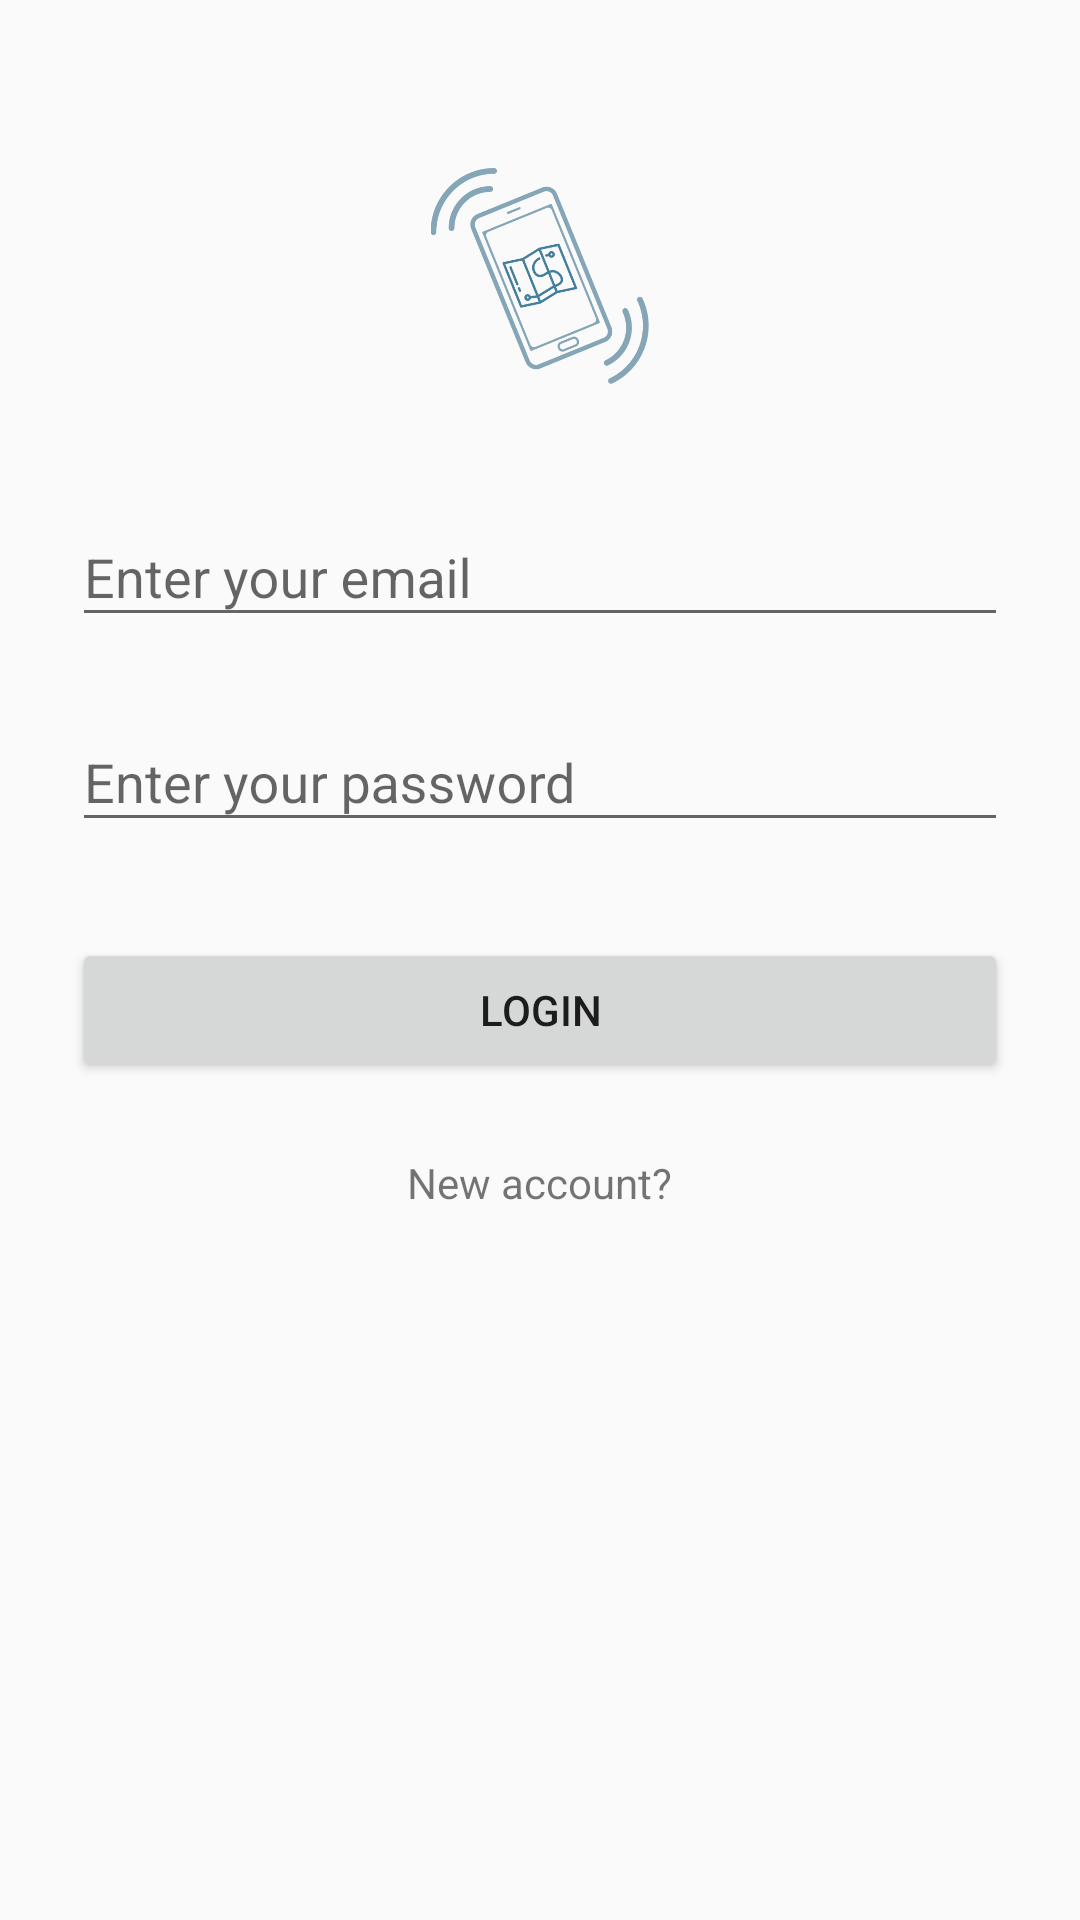

This screen was rendered from an Android layout file. Write that file and the resources it references.
<!-- AndroidManifest.xml: application theme AppTheme -->
<!-- res/layout/activity_login.xml -->
<?xml version="1.0" encoding="utf-8"?>
<LinearLayout xmlns:android="http://schemas.android.com/apk/res/android"
    xmlns:app="http://schemas.android.com/apk/res-auto"
    xmlns:tools="http://schemas.android.com/tools"
    android:layout_width="match_parent"
    android:layout_height="match_parent"
    tools:context=".LoginActivity"
    android:orientation="vertical"
    android:paddingLeft="24dp"
    android:paddingRight="24dp"
    android:paddingTop="56dp">

    <ImageView
        android:layout_width="match_parent"
        android:layout_height="72dp"
        android:contentDescription="Usain Bolt"
        android:layout_marginBottom="24dp"
        android:src="@drawable/logo"/>

    <android.support.design.widget.TextInputLayout
        android:layout_width="match_parent"
        android:layout_height="wrap_content"
        android:layout_marginBottom="8dp"
        android:layout_marginTop="8dp">
        <EditText
            android:id="@+id/login_email_edit_text"
            android:layout_width="match_parent"
            android:layout_height="wrap_content"
            android:inputType="textEmailAddress"
            android:hint="@string/login_email_hint"/>
    </android.support.design.widget.TextInputLayout>
    <android.support.design.widget.TextInputLayout
        android:layout_width="match_parent"
        android:layout_height="wrap_content"
        android:layout_marginTop="8dp"
        android:layout_marginBottom="8dp">
        <EditText
            android:id="@+id/login_password_edit_text"
            android:layout_width="match_parent"
            android:layout_height="wrap_content"
            android:inputType="textPassword"
            android:hint="@string/login_password_hint"/>
    </android.support.design.widget.TextInputLayout>
    
    <Button
        android:id="@+id/login_login_button"
        android:layout_width="match_parent"
        android:layout_height="wrap_content"
        android:layout_marginTop="24dp"
        android:layout_marginBottom="24dp"
        android:text="Login"/>
    <RelativeLayout
        android:layout_width="match_parent"
        android:layout_height="wrap_content">
        <TextView
            android:id="@+id/login_new_account"
            android:layout_centerHorizontal="true"
            android:layout_width="wrap_content"
            android:layout_height="wrap_content"
            android:textAlignment="center"
            android:text="New account?"/>
    </RelativeLayout>


</LinearLayout>
<!-- resources referenced by this layout -->
<resources>
  <!-- drawable logo: png bitmap (drawable-mdpi, 19478 bytes) -->
  <string name="login_email_hint">Enter your email</string>
  <string name="login_password_hint">Enter your password</string>
  <style name="AppTheme" parent="Theme.AppCompat.Light.NoActionBar">
          
          <item name="colorPrimary">@color/colorPrimary</item>
          <item name="colorPrimaryDark">@color/colorPrimaryDark</item>
          <item name="colorAccent">@color/colorAccent</item>
      </style>
  <!-- not gathered from this repository: default colours our renderer supplied (Android Studio template values) -->
  <color name="colorPrimary">#FF6200EE</color>
  <color name="colorPrimaryDark">#FF3700B3</color>
  <color name="colorAccent">#FF03DAC5</color>
</resources>
